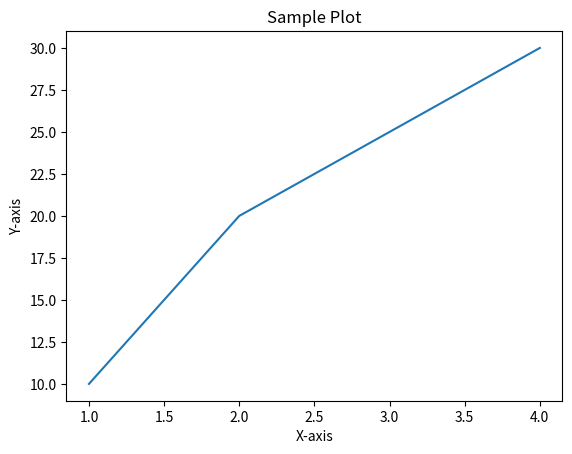

Python code for this plot:
# Basic arithmetic
print('Addition:', 3 + 4)
print('Multiplication:', 3 * 4)
print('Division:', 10 / 2)

# Working with lists
fruits = ['apple', 'banana', 'cherry']
for fruit in fruits:
    print(fruit.upper())

# Defining a function
def greet(name):
    return f'Hello, {name}!'

print(greet('Kaggle Learner'))

# Using pandas to create a DataFrame
import pandas as pd
data = {'Name': ['Alice', 'Bob', 'Charlie'], 'Age': [25, 30, 35]}
df = pd.DataFrame(data)
df

# Simple plot using matplotlib
import matplotlib.pyplot as plt
plt.plot([1, 2, 3, 4], [10, 20, 25, 30])
plt.title('Sample Plot')
plt.xlabel('X-axis')
plt.ylabel('Y-axis')
plt.show()